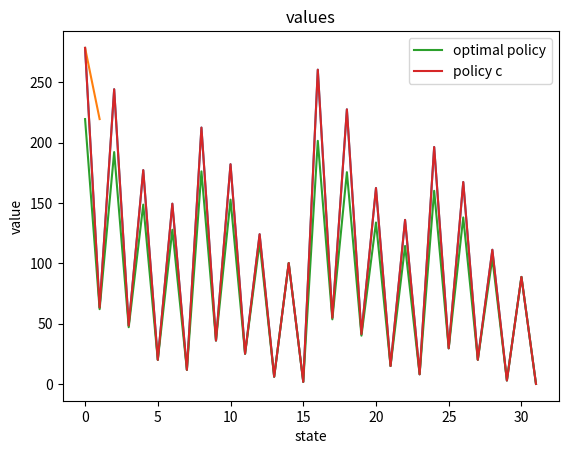

Reproduce this figure in Python.
import numpy as np
from itertools import product

from matplotlib import pyplot as plt

jobs = np.array([[0.6, 0.5, 0.3, 0.7, 0.1],
                 [1, 4, 6, 2, 9]])

# a map from state index to state. each state is a tuple of size 5 where value
# of '1' represents finished job and '0' represents unfinished job.
states = np.array([np.array(t) for t in list(product([0, 1], repeat=5))])


def state_to_index(state):
    return np.where((states == state).all(axis=1))[0][0]


def compute_state_reward(state):
    # return reward for the state
    r = 0
    for i in range(5):
        if state[i] == 0:
            r += jobs[1, i]
    return r


def compute_policy_value(policy):
    value = np.zeros(states.shape[0])

    for i in range(40):
        for i, v in enumerate(value):
            if i == 31:
                continue

            next_job_to_proccess = policy[i]
            finish_job_prob = jobs[0, next_job_to_proccess]

            current_state = states[i]
            next_state_if_finished = states[i].copy()
            next_state_if_finished[next_job_to_proccess] = 1

            current_state_reward = compute_state_reward(current_state)

            new_value_finished_job = current_state_reward + \
                                     value[state_to_index(next_state_if_finished)]
            new_value_unfinished_job = current_state_reward + \
                                       value[i]
            value[i] = finish_job_prob * new_value_finished_job + (1 - finish_job_prob) * new_value_unfinished_job

    return value


def compute_greedy_policy(value):
    policy = np.zeros(states.shape[0], dtype=int)
    for i in range(policy.shape[0]):
        best_action = 0
        best_action_value = np.inf
        current_state = states[i].copy()
        for action in range(5):
            finish_job_prob = jobs[0, action]
            next_state_if_finished = current_state.copy()
            next_state_if_finished[action] = 1

            new_value_finished_job = compute_state_reward(next_state_if_finished) + \
                                     value[state_to_index(next_state_if_finished)]
            new_value_unfinished_job = compute_state_reward(current_state) + value[i]

            action_value = finish_job_prob * new_value_finished_job + (1 - finish_job_prob) * new_value_unfinished_job
            if action_value < best_action_value:
                best_action_value = action_value
                best_action = action

        policy[i] = best_action

    return policy


def policy_iteration(policy, max_iterations=32):
    state0_values = []

    for i in range(max_iterations):
        old_policy = policy.copy()
        value = compute_policy_value(policy)
        state0_values.append(value[0])
        policy = compute_greedy_policy(value)
        if np.all(policy == old_policy):
            break

    return policy, state0_values


def get_policy1():
    policy = np.zeros(states.shape[0], dtype=int)
    for i in range(policy.shape[0]):
        policy[i] = np.argmax(jobs[1, :] * (1 - states[i, :]))
    return policy


def get_cmu_law_policy():
    policy = np.zeros(states.shape[0], dtype=int)
    for i in range(policy.shape[0]):
        policy[i] = np.argmax(jobs[1, :] * jobs[0, :] * (1 - states[i, :]))
    return policy

if __name__ == "__main__":
    policy1 = get_policy1()
    policy1_value = compute_policy_value(policy1)

    plt.plot(np.arange(32), policy1_value)
    plt.title("Policy1 (take job with highest cost) Value")
    plt.show()

    policy1_optimal, state0_values = policy_iteration(policy1)
    plt.plot(np.arange(len(state0_values)), state0_values)
    plt.title("Value of state0 during policy iteration")
    plt.show()

    print(f"policy iteration on policy1 converged in {len(state0_values) - 1} iterations")

    policy_cmu_law = get_cmu_law_policy()
    print("c mu law policy:", policy_cmu_law)
    print("policy iteration policy:", policy1_optimal)

    policy_cmu_law_value = compute_policy_value(policy_cmu_law)
    plt.plot(np.arange(32), policy_cmu_law_value, label="optimal policy")
    plt.plot(np.arange(32), policy1_value, label="policy c")
    plt.legend()
    plt.xlabel("state")
    plt.ylabel("value")
    plt.title("values")
    plt.show()
